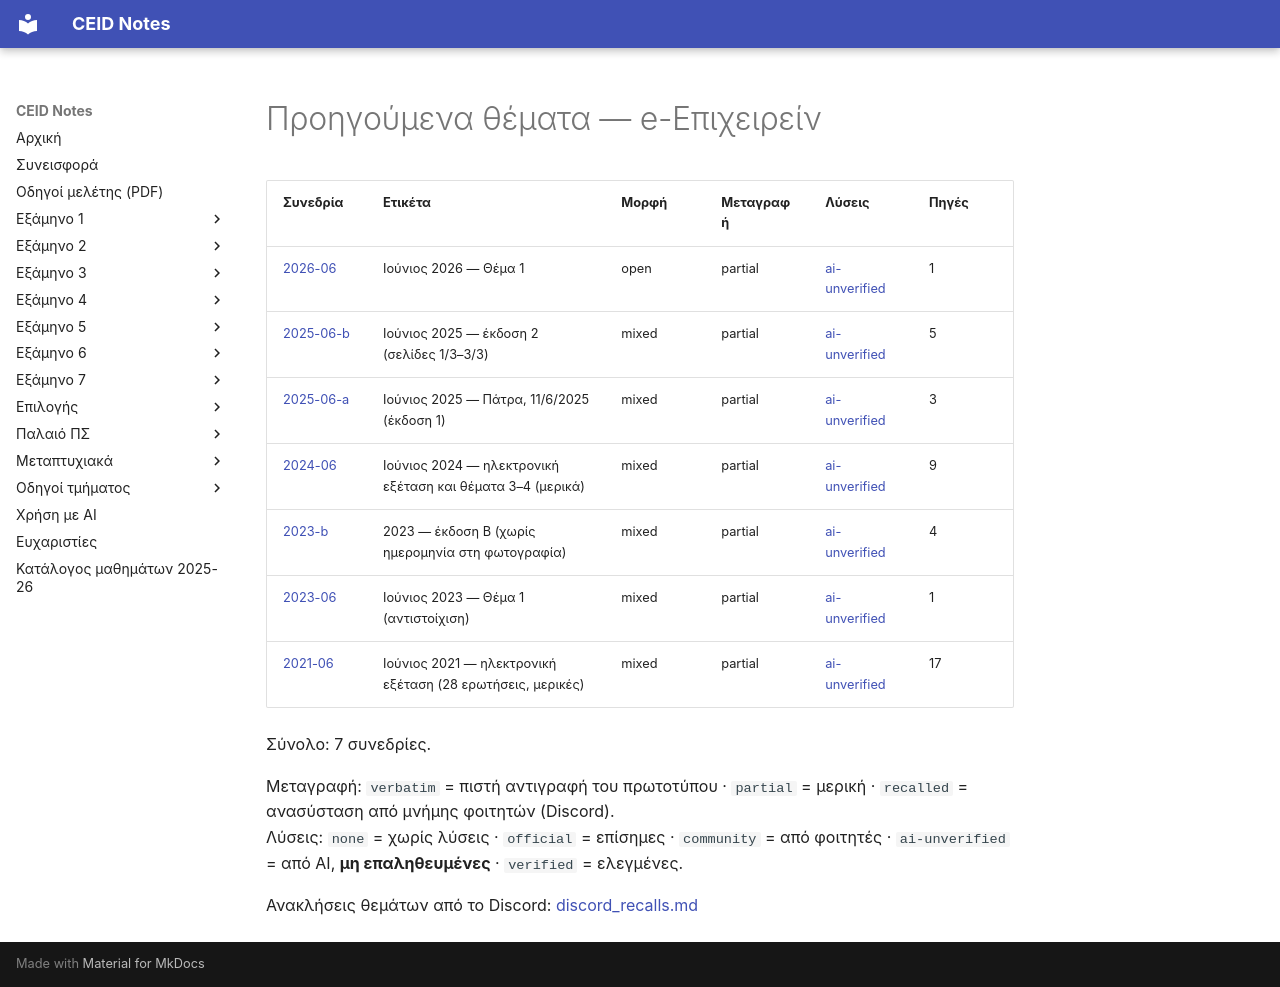

repository: kdngiorgos/ceid-notes · page: Electives (Μαθήματα Επιλογής)/Χειμερινά (Winter-Fall)/e-Επιχειρείν - CEID_ΝΕ584/Previous Exams/index.html · generator: mkdocs

# Προηγούμενα θέματα — e-Επιχειρείν

<!-- BEGIN:sessions -->
| Συνεδρία | Ετικέτα | Μορφή | Μεταγραφή | Λύσεις | Πηγές |
|---|---|---|---|---|---|
| [2026-06](2026-06.md) | Ιούνιος 2026 — Θέμα 1 | open | partial | [ai-unverified](2026-06.md) | 1 |
| [2025-06-b](2025-06-b.md) | Ιούνιος 2025 — έκδοση 2 (σελίδες 1/3–3/3) | mixed | partial | [ai-unverified](2025-06-b.md) | 5 |
| [2025-06-a](2025-06-a.md) | Ιούνιος 2025 — Πάτρα, 11/6/2025 (έκδοση 1) | mixed | partial | [ai-unverified](2025-06-a.md) | 3 |
| [2024-06](2024-06.md) | Ιούνιος 2024 — ηλεκτρονική εξέταση και θέματα 3–4 (μερικά) | mixed | partial | [ai-unverified](2024-06.md) | 9 |
| [2023-b](2023-b.md) | 2023 — έκδοση Β (χωρίς ημερομηνία στη φωτογραφία) | mixed | partial | [ai-unverified](2023-b.md) | 4 |
| [2023-06](2023-06.md) | Ιούνιος 2023 — Θέμα 1 (αντιστοίχιση) | mixed | partial | [ai-unverified](2023-06.md) | 1 |
| [2021-06](2021-06.md) | Ιούνιος 2021 — ηλεκτρονική εξέταση (28 ερωτήσεις, μερικές) | mixed | partial | [ai-unverified](2021-06.md) | 17 |

Σύνολο: 7 συνεδρίες.

Μεταγραφή: `verbatim` = πιστή αντιγραφή του πρωτοτύπου · `partial` = μερική · `recalled` = ανασύσταση από μνήμης φοιτητών (Discord).  
Λύσεις: `none` = χωρίς λύσεις · `official` = επίσημες · `community` = από φοιτητές · `ai-unverified` = από AI, **μη επαληθευμένες** · `verified` = ελεγμένες.

Ανακλήσεις θεμάτων από το Discord: [discord_recalls.md](discord_recalls.md)
<!-- END:sessions -->
